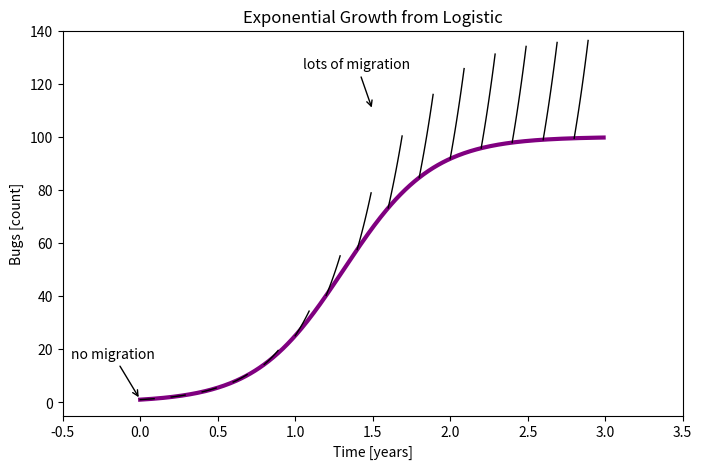

This chart was generated by the following Python code:
from matplotlib.pyplot import figure, show
from matplotlib.patches import Ellipse
import numpy as np
import math as m


def logistic_growth(N0, K, r, t):
    return N0*K*np.exp(r*t)/(K+N0*(np.exp(r*t)-1))

def exponential_growth(N0, K, r, t):
    t0=np.min(t)
    start=logistic_growth(N0, K, r, t0)
    return start*np.exp(r*(t-t0))

def excess_bug_count():
    fig = figure(1,figsize=(8,5))
    ax = fig.add_subplot(111, autoscale_on=False, xlim=(-0.5,3.5), ylim=(-5,140))

    N0=1
    K=100
    r=3.5
    t = np.arange(0.0, 3, 0.01)
    s = logistic_growth(N0, K, r, t)
    line, = ax.plot(t, s, lw=3, color='purple')

    growth_delta=np.max(t)/30
    for t0 in np.arange(0.0, 3, 0.2):
        tdelta=np.arange(t0, t0+growth_delta, 0.01)
        sdelta=exponential_growth(N0, K, r, tdelta)
        line, =ax.plot(tdelta, sdelta, lw=1, color="black")

    ax.annotate('no migration', xy=(0, 1),  xycoords='data',
                xytext=(-50, 30), textcoords='offset points',
                arrowprops=dict(arrowstyle="->")
                )


    ax.annotate('lots of migration', xy=(1.5, 110),  xycoords='data',
                xytext=(-50, 30), textcoords='offset points',
                arrowprops=dict(arrowstyle="->")
                )

    ax.set_xlabel("Time [years]")
    ax.set_ylabel("Bugs [count]")
    ax.set_title("Exponential Growth from Logistic")

excess_bug_count()
show()
